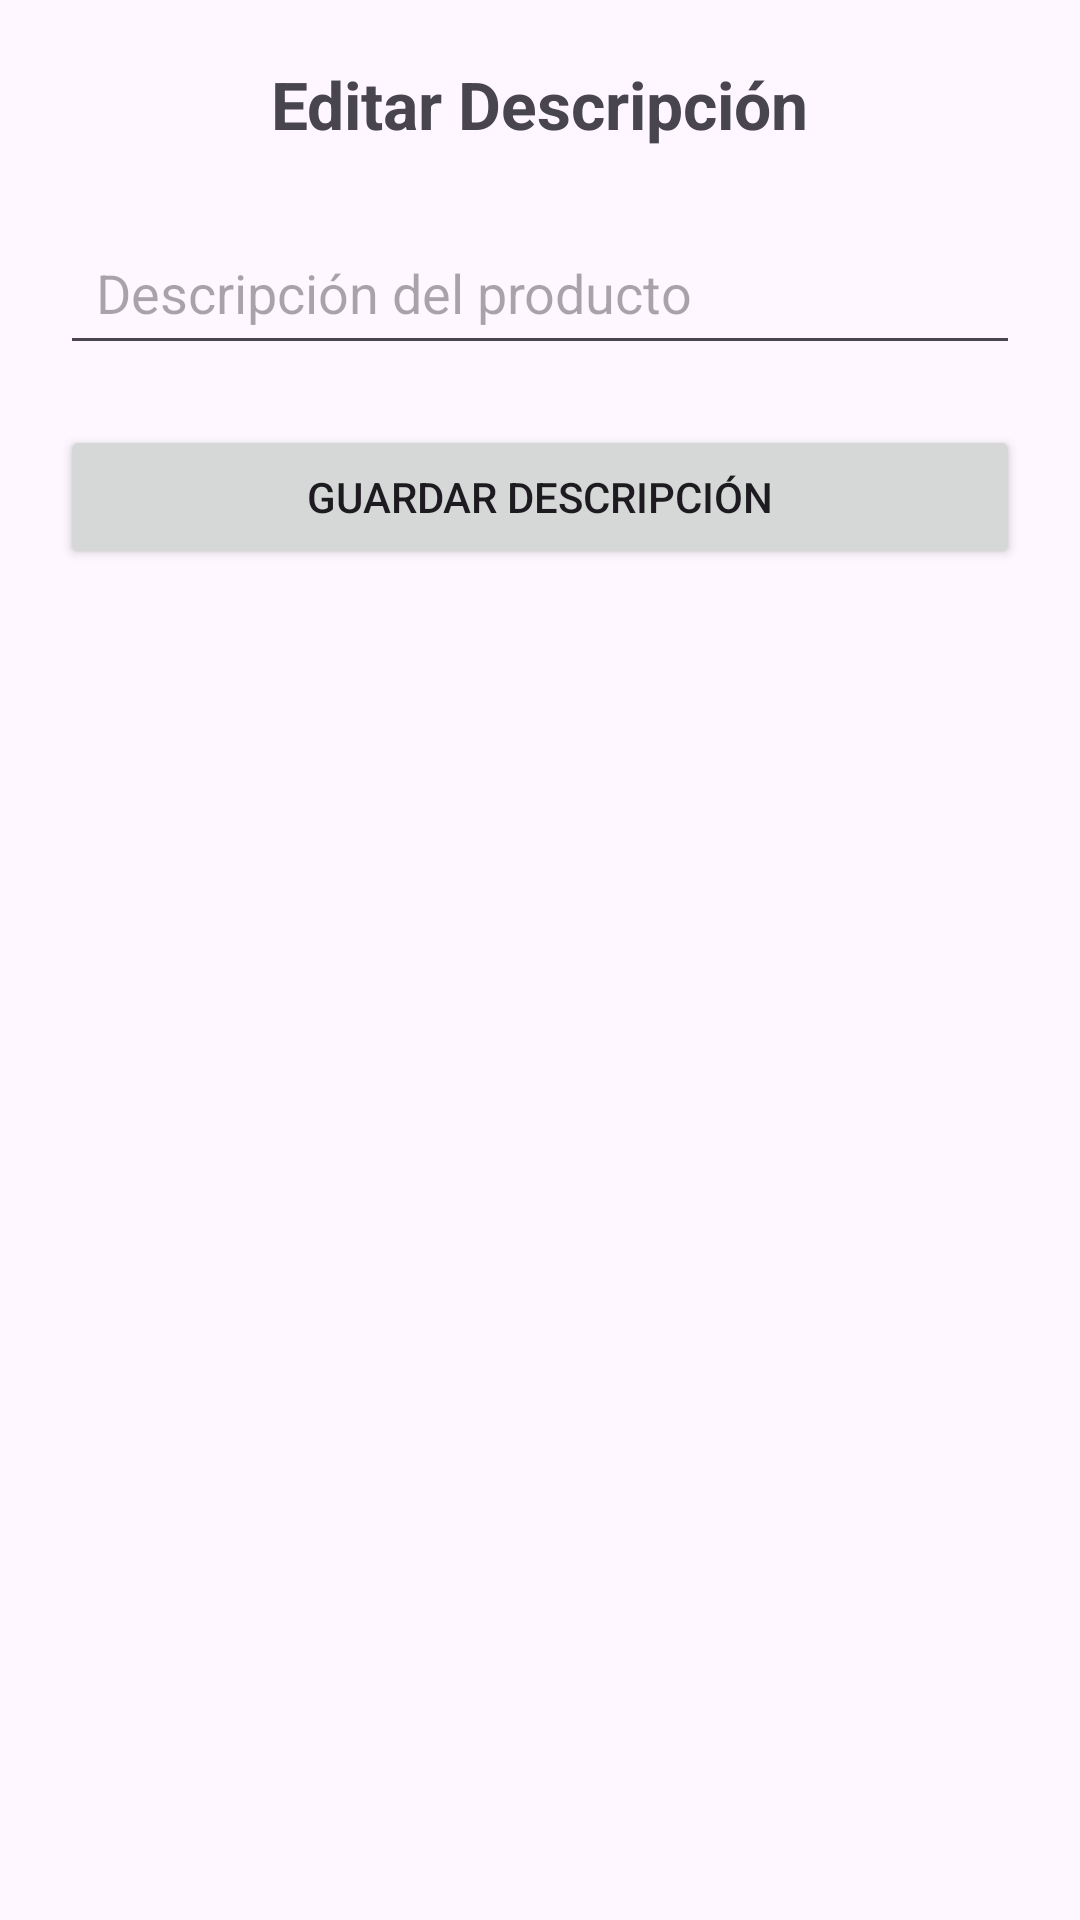

Here is an Android app screen rendered from its layout file. Give the layout XML and the strings, colors and styles it references.
<!-- AndroidManifest.xml: application theme Theme.EjerciciosAndroidIntents -->
<!-- res/layout/activity_ejercicio13_editar_descripcion.xml -->
<?xml version="1.0" encoding="utf-8"?>
<LinearLayout xmlns:android="http://schemas.android.com/apk/res/android"
    android:layout_width="match_parent"
    android:layout_height="match_parent"
    android:orientation="vertical"
    android:padding="20dp"
    android:gravity="center_horizontal">

    <TextView
        android:layout_width="wrap_content"
        android:layout_height="wrap_content"
        android:text="Editar Descripción"
        android:textSize="22sp"
        android:textStyle="bold"
        android:layout_marginBottom="24dp" />

    <EditText
        android:id="@+id/campoDescripcionEj13"
        android:layout_width="match_parent"
        android:layout_height="wrap_content"
        android:hint="Descripción del producto"
        android:inputType="textMultiLine"
        android:padding="12dp"
        android:layout_marginBottom="20dp" />

    <Button
        android:id="@+id/botonGuardarDescripcionEj13"
        android:layout_width="match_parent"
        android:layout_height="wrap_content"
        android:text="Guardar Descripción" />
</LinearLayout>
<!-- resources referenced by this layout -->
<resources>
  <style name="Theme.EjerciciosAndroidIntents" parent="Base.Theme.EjerciciosAndroidIntents" />
  <style name="Base.Theme.EjerciciosAndroidIntents" parent="Theme.Material3.DayNight.NoActionBar">
          
          
      </style>
</resources>
